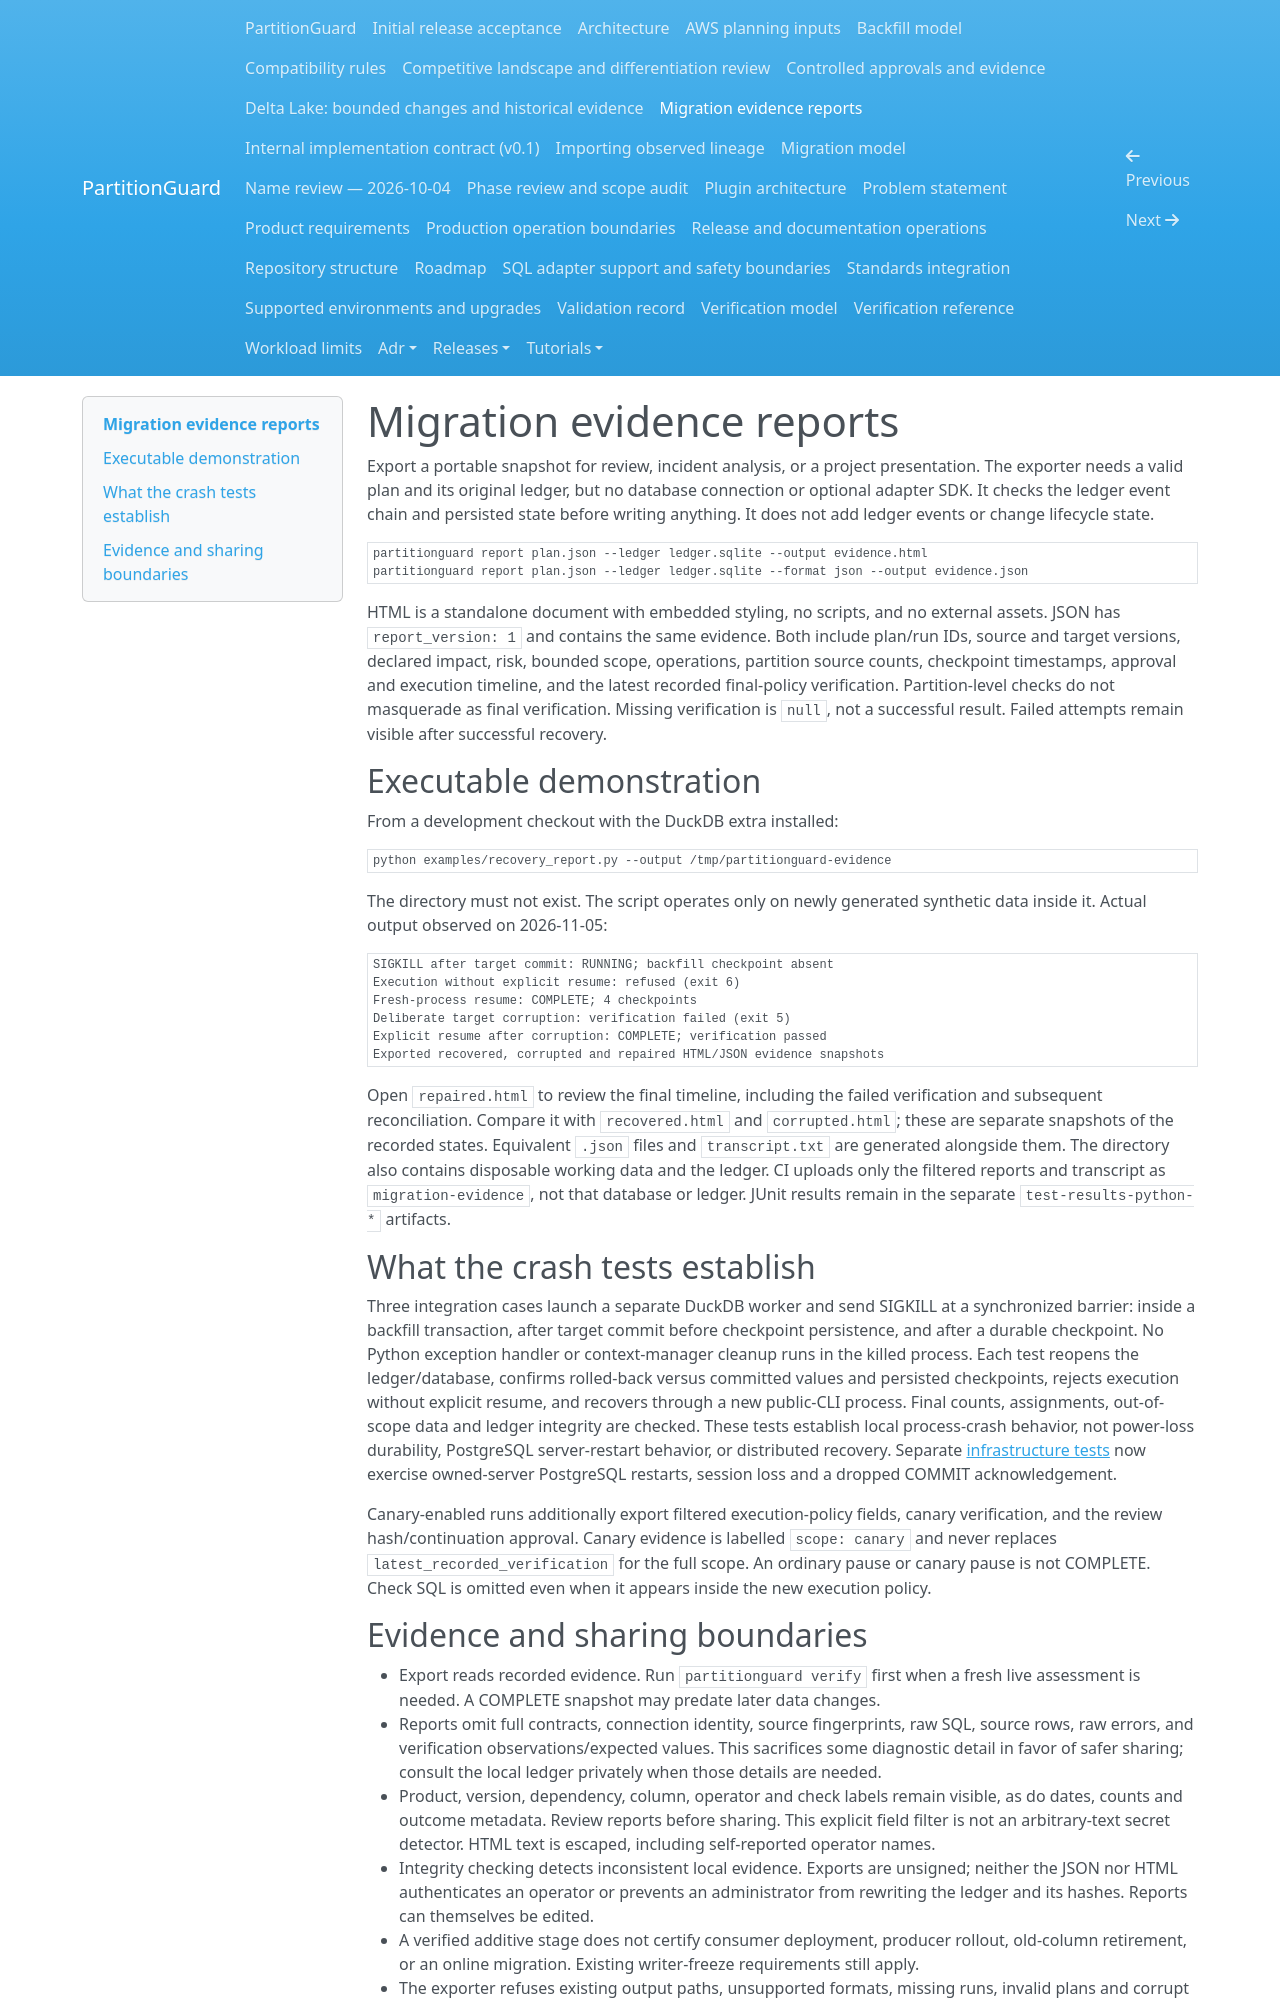

repository: andrebarrocas/partitionguard · page: evidence-reports/index.html · generator: mkdocs

# Migration evidence reports

Export a portable snapshot for review, incident analysis, or a project presentation.
The exporter needs a valid plan and its original ledger, but no database connection
or optional adapter SDK. It checks the ledger event chain and persisted state
before writing anything. It does not add ledger events or change lifecycle state.

```sh
partitionguard report plan.json --ledger ledger.sqlite --output evidence.html
partitionguard report plan.json --ledger ledger.sqlite --format json --output evidence.json
```

HTML is a standalone document with embedded styling, no scripts, and no external
assets. JSON has `report_version: 1` and contains the same evidence. Both include
plan/run IDs, source and target versions, declared impact, risk, bounded scope,
operations, partition source counts, checkpoint timestamps, approval and execution
timeline, and the latest recorded final-policy verification. Partition-level
checks do not masquerade as final verification. Missing verification is `null`,
not a successful result. Failed attempts remain visible after successful recovery.

## Executable demonstration

From a development checkout with the DuckDB extra installed:

```sh
python examples/recovery_report.py --output /tmp/partitionguard-evidence
```

The directory must not exist. The script operates only on newly generated
synthetic data inside it. Actual output observed on 2026-11-05:

```text
SIGKILL after target commit: RUNNING; backfill checkpoint absent
Execution without explicit resume: refused (exit 6)
Fresh-process resume: COMPLETE; 4 checkpoints
Deliberate target corruption: verification failed (exit 5)
Explicit resume after corruption: COMPLETE; verification passed
Exported recovered, corrupted and repaired HTML/JSON evidence snapshots
```

Open `repaired.html` to review the final timeline, including the failed
verification and subsequent reconciliation. Compare it with `recovered.html`
and `corrupted.html`; these are separate snapshots of the recorded states.
Equivalent `.json` files and `transcript.txt` are generated alongside them.
The directory also contains disposable working data and the ledger. CI uploads
only the filtered reports and transcript as `migration-evidence`, not that database
or ledger. JUnit results remain in the separate `test-results-python-*` artifacts.

## What the crash tests establish

Three integration cases launch a separate DuckDB worker and send SIGKILL at a
synchronized barrier: inside a backfill transaction, after target commit before
checkpoint persistence, and after a durable checkpoint. No Python exception
handler or context-manager cleanup runs in the killed process. Each test reopens
the ledger/database, confirms rolled-back versus committed values and persisted
checkpoints, rejects execution without explicit resume, and recovers through a
new public-CLI process. Final counts, assignments, out-of-scope data and ledger
integrity are checked. These tests establish local process-crash behavior, not
power-loss durability, PostgreSQL server-restart behavior, or distributed recovery.
Separate [infrastructure tests](production-operations.md) now exercise owned-server
PostgreSQL restarts, session loss and a dropped COMMIT acknowledgement.

Canary-enabled runs additionally export filtered execution-policy fields, canary
verification, and the review hash/continuation approval. Canary evidence is labelled
`scope: canary` and never replaces `latest_recorded_verification` for the full
scope. An ordinary pause or canary pause is not COMPLETE. Check SQL is omitted
even when it appears inside the new execution policy.
